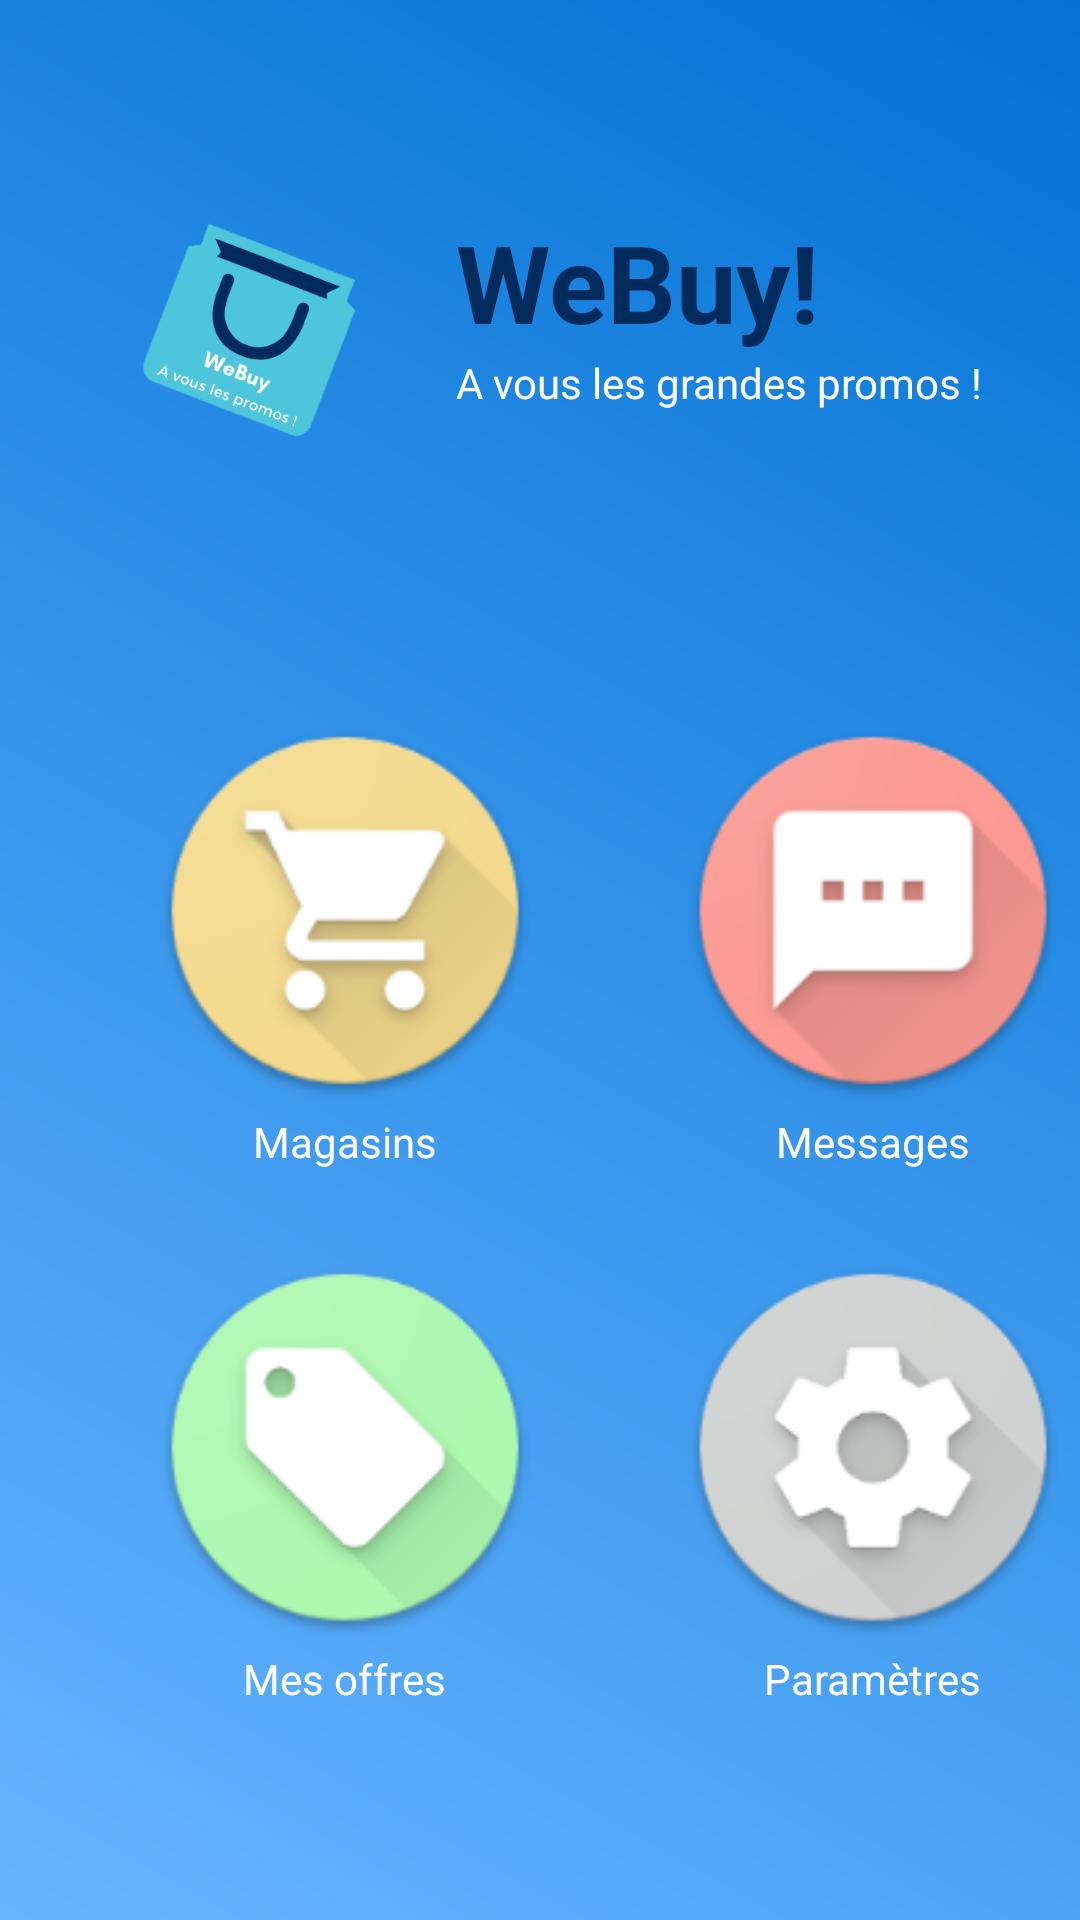

Reconstruct the res/layout file that produces this screen, plus the resources it refers to.
<!-- AndroidManifest.xml: application theme AppTheme -->
<!-- res/layout/activity_main.xml -->
<?xml version="1.0" encoding="utf-8"?>
<androidx.constraintlayout.widget.ConstraintLayout xmlns:android="http://schemas.android.com/apk/res/android"
    xmlns:app="http://schemas.android.com/apk/res-auto"
    xmlns:tools="http://schemas.android.com/tools"
    android:layout_width="match_parent"
    android:layout_height="match_parent"
    android:background="@drawable/gradient"
    tools:context=".MainActivity">


    <LinearLayout
        android:id="@+id/linearLayout"
        android:layout_width="wrap_content"
        android:layout_height="wrap_content"
        android:layout_marginStart="16dp"
        android:layout_marginLeft="16dp"
        android:layout_marginTop="44dp"
        android:gravity="center_horizontal"
        android:orientation="horizontal"
        app:layout_constraintStart_toStartOf="parent"
        app:layout_constraintTop_toTopOf="parent">

        <ImageView
            android:id="@+id/imageView"
            android:layout_width="136dp"
            android:layout_height="132dp"
            app:srcCompat="@drawable/logo3" />


        <TableLayout
            android:layout_width="wrap_content"
            android:layout_height="match_parent">

            <TextView
                android:id="@+id/titreArticle"
                android:layout_width="wrap_content"
                android:layout_height="74dp"
                android:gravity="bottom"
                android:text="@string/webuy"
                android:textColor="@color/nouvelleCouleur"
                android:textSize="36sp"
                android:textStyle="bold" />


            <TextView
                android:id="@+id/textView2"
                android:layout_width="wrap_content"
                android:layout_height="wrap_content"
                android:layout_weight="1"
                android:gravity="top"
                android:text="@string/a_vous_les_grandes_promos"
                android:textColor="#FFFFFF" />

        </TableLayout>


    </LinearLayout>

    <GridLayout
        android:id="@+id/gridLayout"
        android:layout_width="wrap_content"
        android:layout_height="wrap_content"
        android:layout_marginStart="52dp"
        android:layout_marginLeft="52dp"
        android:layout_marginTop="60dp"
        app:layout_constraintStart_toStartOf="parent"
        app:layout_constraintTop_toBottomOf="@+id/linearLayout">

        <ImageView
            android:id="@+id/messages"
            android:layout_width="126dp"
            android:layout_height="135dp"
            android:layout_row="1"
            android:layout_column="3"
            android:layout_marginLeft="25dp"
            app:layout_constraintVertical_bias="0.817"
            app:srcCompat="@mipmap/ic_msg" />

        <ImageView
            android:id="@+id/magasins"
            android:layout_width="126dp"
            android:layout_height="135dp"
            android:layout_row="1"
            android:layout_column="2"
            android:layout_marginRight="25dp"
            app:srcCompat="@mipmap/ic_store" />

        <ImageView
            android:id="@+id/offres"
            android:layout_width="126dp"
            android:layout_height="135dp"
            android:layout_row="3"
            android:layout_column="2"
            android:layout_marginTop="25dp"
            android:layout_marginRight="25dp"
            app:srcCompat="@mipmap/ic_offers"
            tools:layout_editor_absoluteX="73dp"
            tools:layout_editor_absoluteY="376dp" />


        <ImageView
            android:id="@+id/settings"
            android:layout_width="126dp"
            android:layout_height="135dp"
            android:layout_row="3"
            android:layout_column="3"
            android:layout_marginLeft="25dp"
            android:layout_marginTop="25dp"
            app:srcCompat="@mipmap/ic_settings"
            tools:layout_editor_absoluteX="238dp"
            tools:layout_editor_absoluteY="376dp" />


        <TextView
            android:id="@+id/textView3"
            android:layout_width="wrap_content"
            android:layout_height="wrap_content"
            android:layout_row="2"
            android:layout_column="2"
            android:layout_gravity="center_horizontal"
            android:layout_marginRight="25dp"
            android:gravity="center_horizontal"
            android:text="@string/magasins"
            android:textColor="#FFFFFF" />

        <TextView
            android:id="@+id/textView4"
            android:layout_width="wrap_content"
            android:layout_height="wrap_content"
            android:layout_row="2"
            android:layout_column="3"
            android:layout_gravity="center_horizontal"
            android:layout_marginLeft="25dp"
            android:text="@string/messages"
            android:textColor="#FFFFFF" />

        <TextView
            android:id="@+id/textView8"
            android:layout_width="wrap_content"
            android:layout_height="wrap_content"
            android:layout_row="4"
            android:layout_column="2"
            android:layout_gravity="center_horizontal"
            android:layout_marginRight="25dp"
            android:text="@string/mes_offres"
            android:textColor="#FFFFFF" />

        <TextView
            android:id="@+id/textView9"
            android:layout_width="wrap_content"
            android:layout_height="wrap_content"
            android:layout_row="4"
            android:layout_column="3"
            android:layout_gravity="center_horizontal"
            android:layout_marginLeft="25dp"
            android:text="@string/param_tres"
            android:textColor="#FFFFFF" />


    </GridLayout>

    <TextView
        android:id="@+id/connexion"
        android:layout_width="wrap_content"
        android:layout_height="wrap_content"
        android:layout_gravity="center_horizontal"
        android:layout_marginStart="164dp"
        android:layout_marginLeft="164dp"
        android:layout_marginTop="68dp"
        android:text="@string/se_connecter"
        android:textColor="@color/nouvelleCouleur"
        android:textSize="14sp"
        app:layout_constraintStart_toStartOf="parent"
        app:layout_constraintTop_toBottomOf="@+id/gridLayout" />


</androidx.constraintlayout.widget.ConstraintLayout>
<!-- resources referenced by this layout -->
<resources>
  <color name="nouvelleCouleur">#002B5C</color>
  <!-- drawable gradient (drawable-v24) -->
  <?xml version="1.0" encoding="utf-8"?>
  <shape xmlns:android="http://schemas.android.com/apk/res/android">
      <gradient
          android:angle="225"
          android:endColor="#66b4ff"
          android:startColor="#0273D4"/>
  
  </shape>
  <!-- drawable logo3: png bitmap (drawable-v24, 13404 bytes) -->
  <!-- mipmap ic_msg: png bitmap (mipmap-hdpi, 4422 bytes) -->
  <!-- mipmap ic_offers: png bitmap (mipmap-hdpi, 4187 bytes) -->
  <!-- mipmap ic_settings: png bitmap (mipmap-hdpi, 4853 bytes) -->
  <!-- mipmap ic_store: png bitmap (mipmap-hdpi, 5083 bytes) -->
  <string name="a_vous_les_grandes_promos">A vous les grandes promos !</string>
  <string name="magasins">Magasins</string>
  <string name="mes_offres">Mes offres</string>
  <string name="messages">Messages</string>
  <string name="param_tres">Paramètres</string>
  <string name="se_connecter">Se connecter</string>
  <string name="webuy">WeBuy!</string>
  <style name="AppTheme" parent="Theme.AppCompat.Light.DarkActionBar">
          
          <item name="colorPrimary">@color/nouvelleCouleur</item>
          <item name="colorPrimaryDark">@color/noir</item>
          <item name="colorAccent">@color/bleu2</item>
      </style>F
  <color name="noir">#000000</color>
  <color name="bleu2">#33CCFF</color>
</resources>
